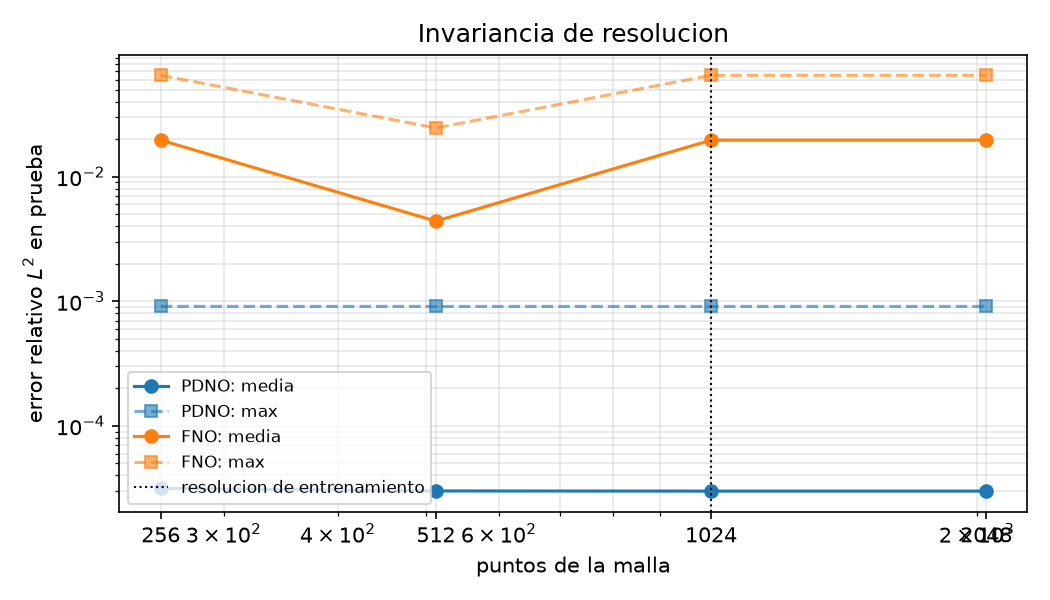

The data file committed next to this chart (first rows):
resolucion, PDNO media, PDNO max, FNO media, FNO max
256, 3.148942e-05, 0.0009094, 0.01962, 0.06505
512, 3.006011e-05, 0.0009085, 0.004395, 0.02458
1024, 2.997372e-05, 0.0009085, 0.01963, 0.06502
2048, 2.9971696e-05, 0.0009085, 0.01963, 0.06503
